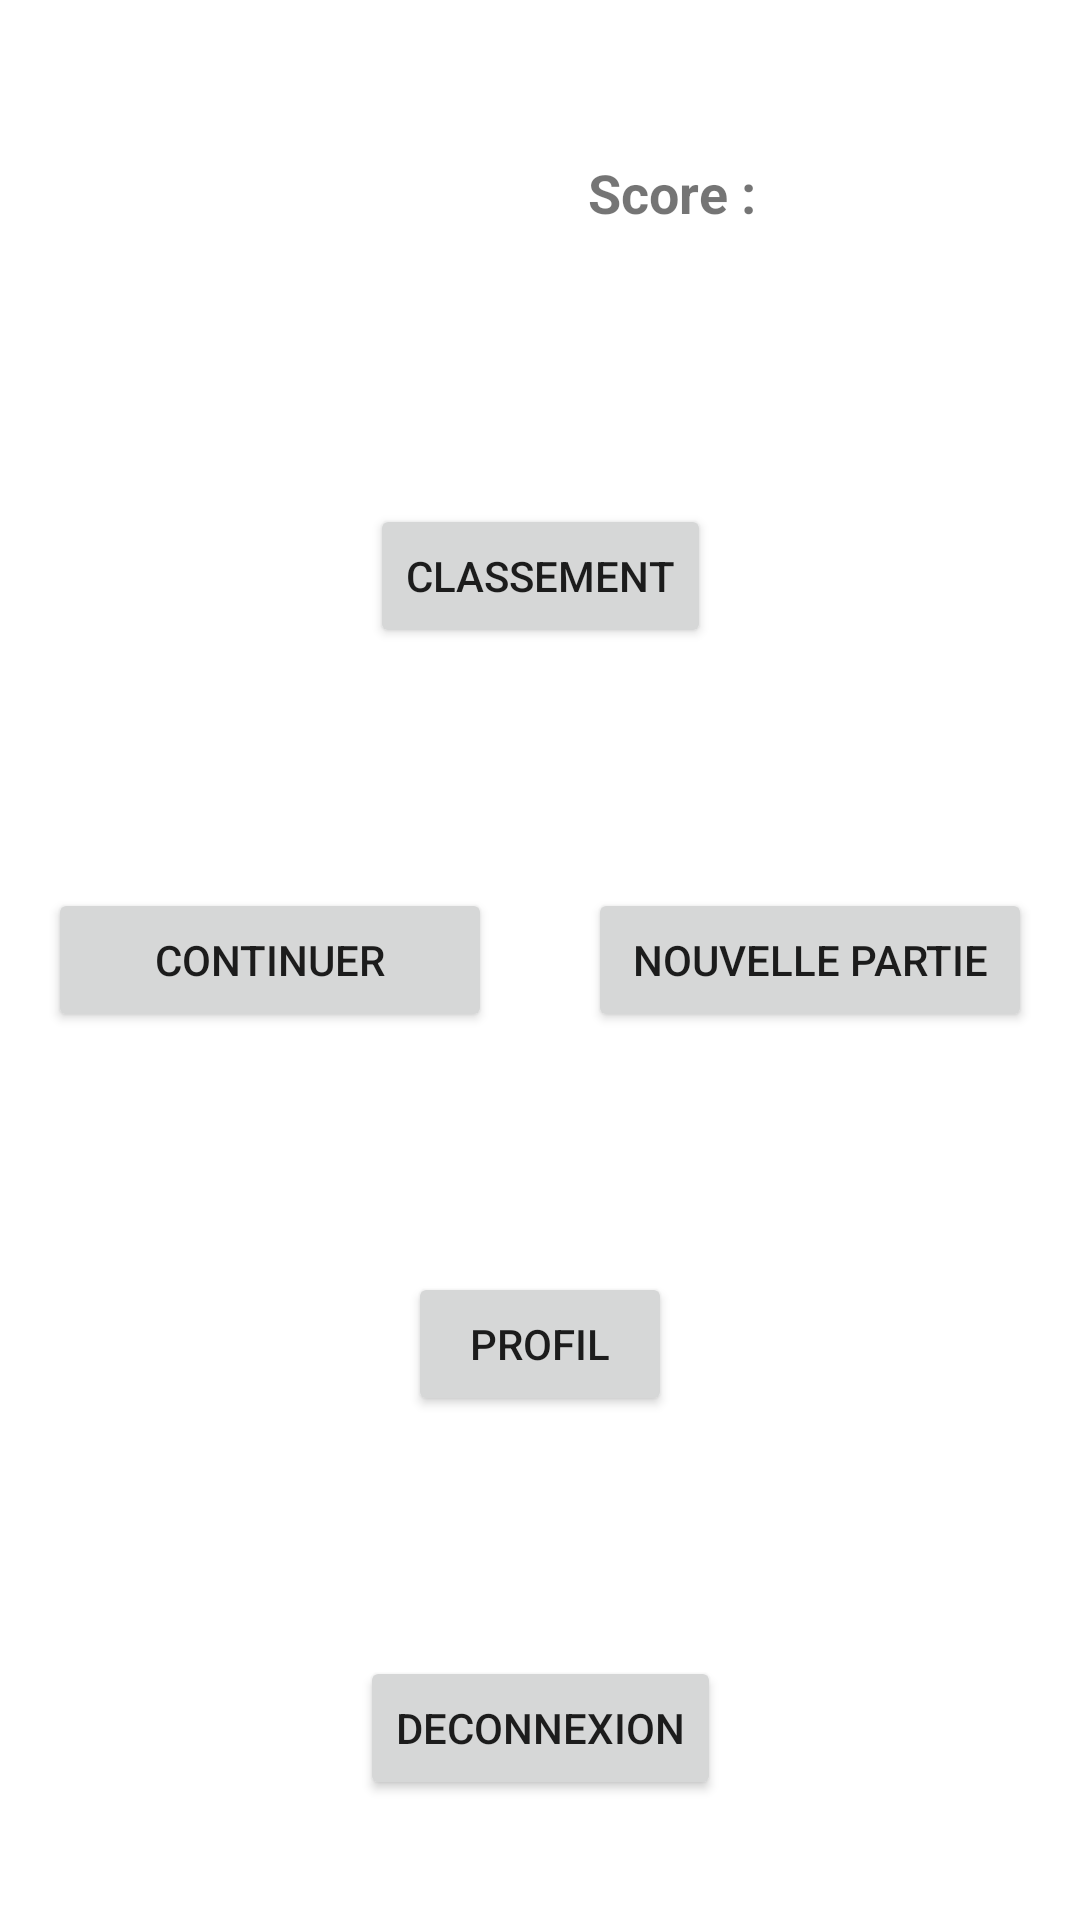

Write the Android layout XML for this screen, with the resource values it uses.
<!-- AndroidManifest.xml: application theme Theme.ProjetMemoryJaminonLomege -->
<!-- res/layout/activity_menu.xml -->
<?xml version="1.0" encoding="utf-8"?>
<androidx.constraintlayout.widget.ConstraintLayout xmlns:android="http://schemas.android.com/apk/res/android"
    xmlns:app="http://schemas.android.com/apk/res-auto"
    xmlns:tools="http://schemas.android.com/tools"
    android:layout_width="match_parent"
    android:layout_height="match_parent"
    tools:context=".Menu">

    <androidx.constraintlayout.widget.Guideline
        android:id="@+id/guideline13"
        android:layout_width="wrap_content"
        android:layout_height="wrap_content"
        android:orientation="horizontal"
        app:layout_constraintGuide_percent="0.2" />

    <androidx.constraintlayout.widget.Guideline
        android:id="@+id/guideline17"
        android:layout_width="wrap_content"
        android:layout_height="wrap_content"
        android:orientation="horizontal"
        app:layout_constraintGuide_percent="0.6" />

    <androidx.constraintlayout.widget.Guideline
        android:id="@+id/guideline18"
        android:layout_width="wrap_content"
        android:layout_height="wrap_content"
        android:orientation="vertical"
        app:layout_constraintGuide_percent="0.5" />

    <androidx.constraintlayout.widget.Guideline
        android:id="@+id/guideline19"
        android:layout_width="wrap_content"
        android:layout_height="wrap_content"
        android:orientation="horizontal"
        app:layout_constraintGuide_percent="0.8" />

    <androidx.constraintlayout.widget.Guideline
        android:id="@+id/guideline20"
        android:layout_width="wrap_content"
        android:layout_height="wrap_content"
        android:orientation="horizontal"
        app:layout_constraintGuide_percent="0.4" />

    <Button
        android:id="@+id/id_bouton_continuer"
        android:layout_width="0dp"
        android:layout_height="wrap_content"
        android:layout_marginStart="16dp"
        android:layout_marginEnd="16dp"
        android:text="@string/continuer"
        app:layout_constraintBottom_toTopOf="@+id/guideline17"
        app:layout_constraintEnd_toStartOf="@+id/guideline18"
        app:layout_constraintStart_toStartOf="parent"
        app:layout_constraintTop_toTopOf="@+id/guideline20" />

    <Button
        android:id="@+id/id_bouton_nouvellePartie"
        android:layout_width="0dp"
        android:layout_height="wrap_content"
        android:layout_marginStart="16dp"
        android:layout_marginEnd="16dp"
        android:text="@string/nouvelle_partie"
        app:layout_constraintBottom_toTopOf="@+id/guideline17"
        app:layout_constraintEnd_toEndOf="parent"
        app:layout_constraintStart_toStartOf="@+id/guideline18"
        app:layout_constraintTop_toTopOf="@+id/guideline20" />

    <Button
        android:id="@+id/id_bouton_classement"
        android:layout_width="wrap_content"
        android:layout_height="wrap_content"
        android:text="@string/classement"
        app:layout_constraintBottom_toTopOf="@+id/guideline20"
        app:layout_constraintEnd_toEndOf="parent"
        app:layout_constraintStart_toStartOf="parent"
        app:layout_constraintTop_toTopOf="@+id/guideline13" />

    <Button
        android:id="@+id/id_bouton_deconnexion"
        android:layout_width="wrap_content"
        android:layout_height="wrap_content"
        android:text="@string/deconnexion"
        app:layout_constraintBottom_toBottomOf="parent"
        app:layout_constraintEnd_toEndOf="parent"
        app:layout_constraintStart_toStartOf="parent"
        app:layout_constraintTop_toTopOf="@+id/guideline19" />

    <TextView
        android:id="@+id/id_textview_username"
        android:layout_width="wrap_content"
        android:layout_height="wrap_content"
        android:layout_marginEnd="8dp"
        android:textSize="24sp"
        android:textStyle="bold"
        app:layout_constraintBottom_toTopOf="@+id/guideline13"
        app:layout_constraintEnd_toStartOf="@+id/guideline18"
        app:layout_constraintTop_toTopOf="parent" />

    <TextView
        android:id="@+id/textView6"
        android:layout_width="wrap_content"
        android:layout_height="wrap_content"
        android:layout_marginStart="16dp"
        android:text="@string/score"
        android:textSize="18sp"
        android:textStyle="bold"
        app:layout_constraintBottom_toTopOf="@+id/guideline13"
        app:layout_constraintEnd_toStartOf="@+id/id_textview_score"
        app:layout_constraintStart_toStartOf="@+id/guideline18"
        app:layout_constraintTop_toTopOf="parent" />

    <TextView
        android:id="@+id/id_textview_score"
        android:layout_width="0dp"
        android:layout_height="wrap_content"
        android:layout_marginStart="8dp"
        android:layout_marginEnd="8dp"
        android:textSize="18sp"
        android:textStyle="bold"
        app:layout_constraintBottom_toTopOf="@+id/guideline13"
        app:layout_constraintEnd_toEndOf="parent"
        app:layout_constraintStart_toEndOf="@+id/textView6"
        app:layout_constraintTop_toTopOf="parent" />

    <Button
        android:id="@+id/id_bouton_profil"
        android:layout_width="wrap_content"
        android:layout_height="wrap_content"
        android:text="@string/profil"
        app:layout_constraintBottom_toTopOf="@+id/guideline19"
        app:layout_constraintEnd_toEndOf="parent"
        app:layout_constraintStart_toStartOf="parent"
        app:layout_constraintTop_toTopOf="@+id/guideline17" />

</androidx.constraintlayout.widget.ConstraintLayout>
<!-- resources referenced by this layout -->
<resources>
  <string name="classement">Classement</string>
  <string name="continuer">Continuer</string>
  <string name="deconnexion">Deconnexion</string>
  <string name="nouvelle_partie">Nouvelle partie</string>
  <string name="profil">Profil</string>
  <string name="score">Score :</string>
  <style name="Theme.ProjetMemoryJaminonLomege" parent="Theme.MaterialComponents.DayNight.DarkActionBar">
          
          <item name="colorPrimary">@color/purple_500</item>
          <item name="colorPrimaryVariant">@color/purple_700</item>
          <item name="colorOnPrimary">@color/white</item>
          
          <item name="colorSecondary">@color/teal_200</item>
          <item name="colorSecondaryVariant">@color/teal_700</item>
          <item name="colorOnSecondary">@color/black</item>
          
          <item name="android:statusBarColor" tools:targetApi="l">?attr/colorPrimaryVariant</item>
          
      </style>
  <color name="purple_500">#FF6200EE</color>
  <color name="purple_700">#FF3700B3</color>
  <color name="white">#FFFFFFFF</color>
  <color name="teal_200">#FF03DAC5</color>
  <color name="teal_700">#FF018786</color>
  <color name="black">#FF000000</color>
</resources>
